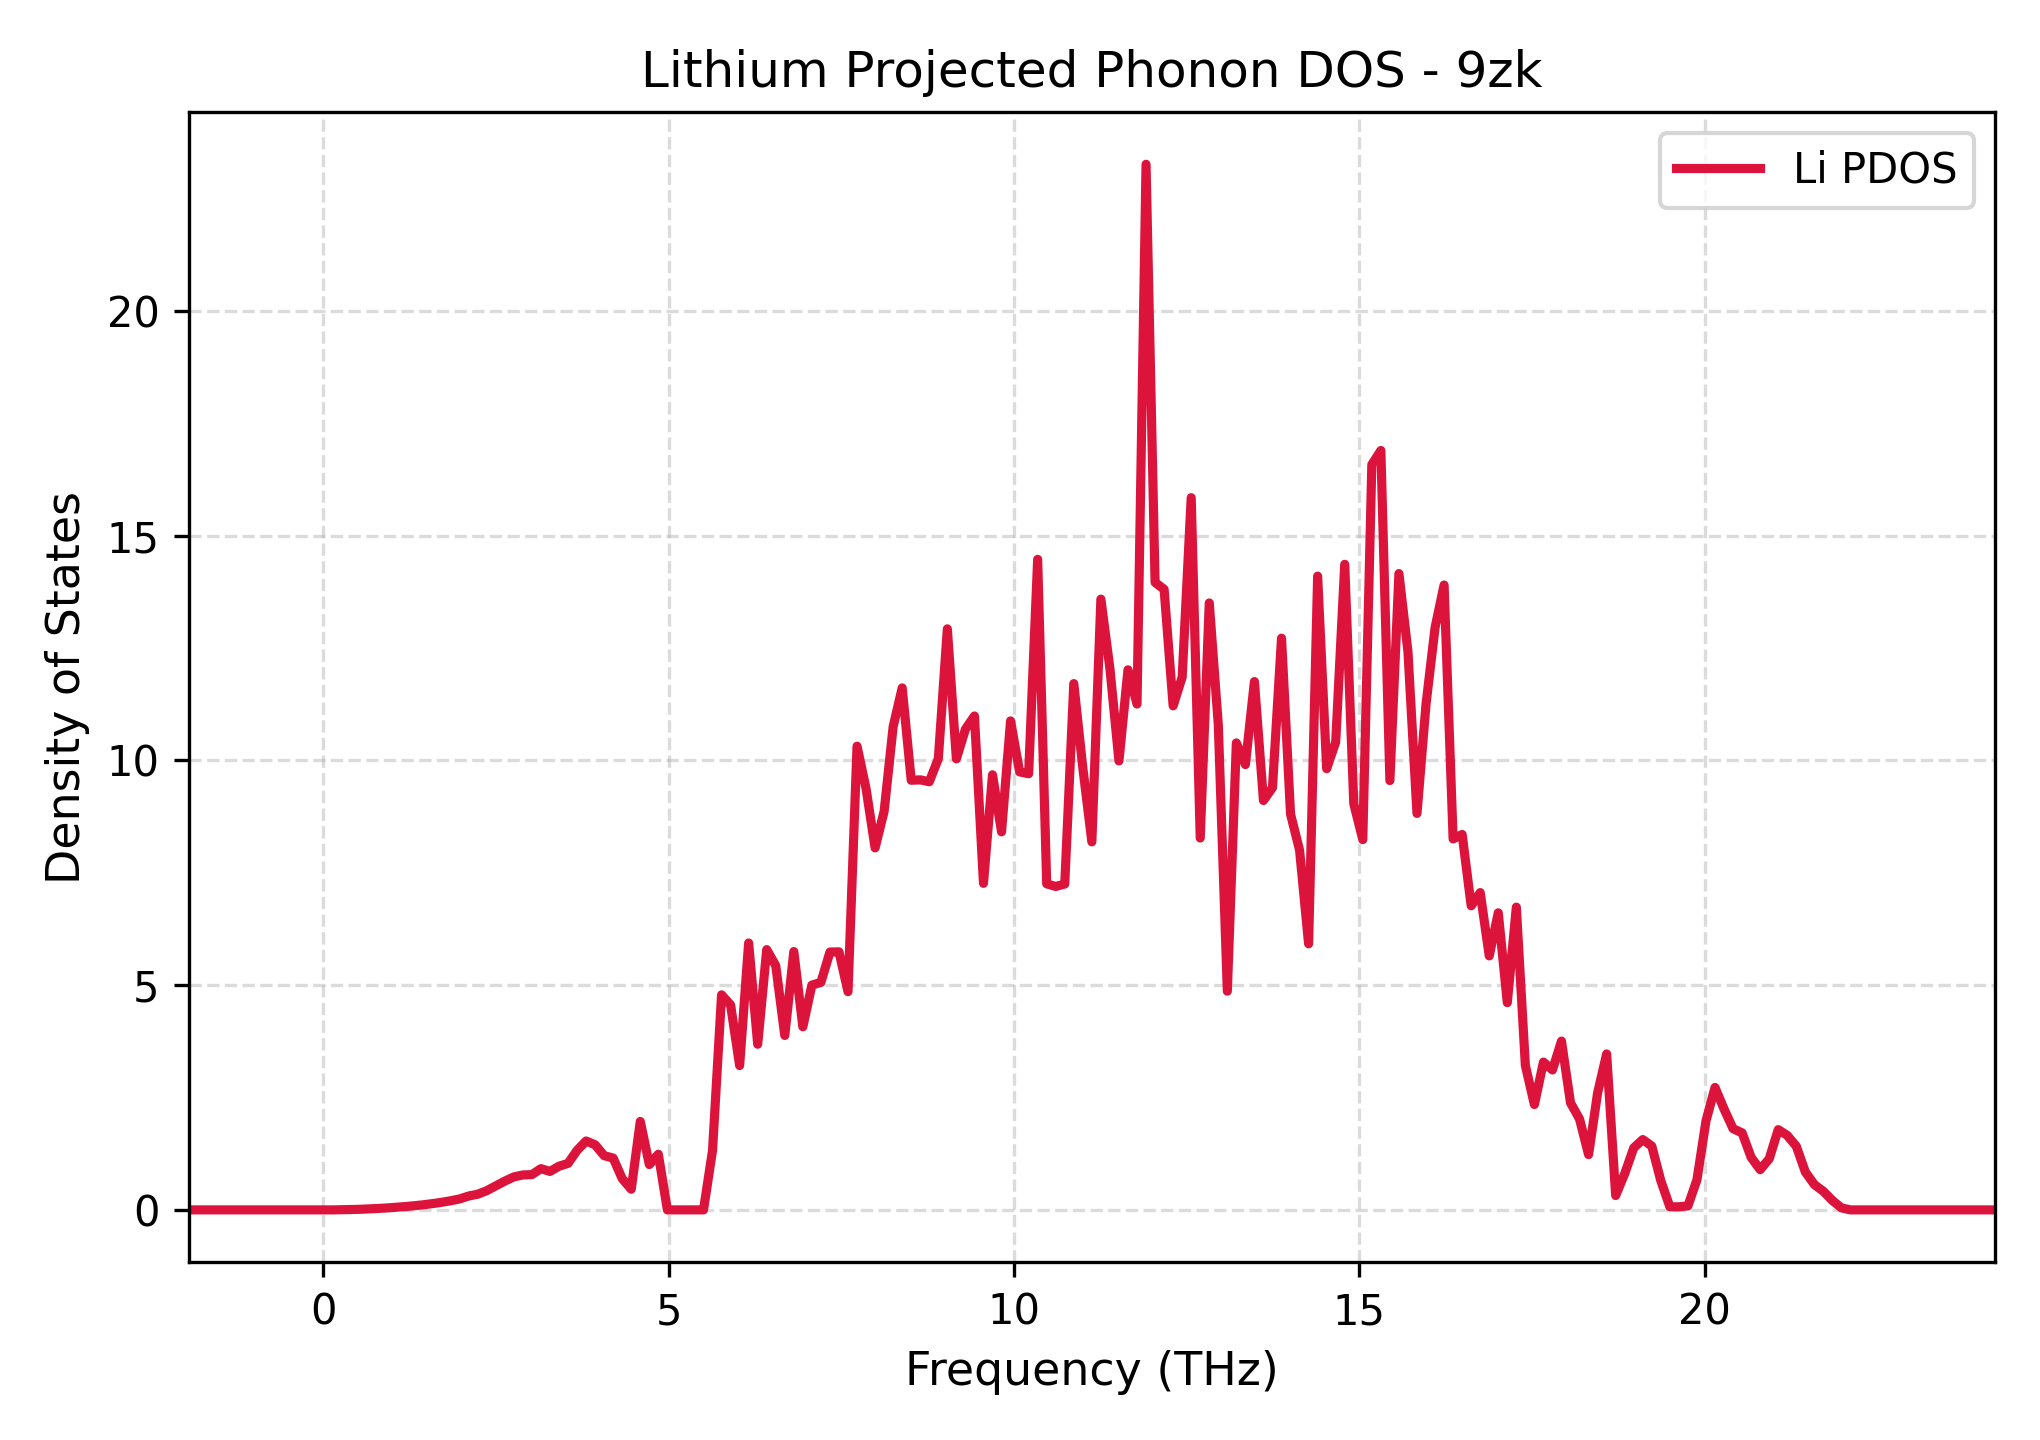

Values plotted in this chart, from the file beside it:
Frequency_THz, Lithium_PDOS
-1.947, 0.0
-1.816, 0.0
-1.685, 0.0
-1.555, 0.0
-1.424, 0.0
-1.293, 0.0
-1.162, 0.0
-1.032, 0.0
-0.9009, 0.0
-0.7701, 0.0
-0.6394, 0.0
-0.5087, 0.0
-0.3779, 0.0
-0.2472, 0.0
-0.1165, 0.0
0.01427, 0.0
0.145, 0.0
0.2757, 0.003346
0.4065, 0.008273
0.5372, 0.01344
0.6679, 0.02258
0.7987, 0.03208
0.9294, 0.04396
1.06, 0.05844
1.191, 0.07422
1.322, 0.09277
1.452, 0.1141
1.583, 0.1396
1.714, 0.1684
1.845, 0.2027
1.975, 0.2438
2.106, 0.3087
2.237, 0.3484
2.367, 0.4276
2.498, 0.5325
2.629, 0.6398
2.76, 0.7338
2.89, 0.777
3.021, 0.7848
3.152, 0.9176
3.283, 0.855
3.413, 0.9712
3.544, 1.035
3.675, 1.324
3.806, 1.533
3.936, 1.448
4.067, 1.207
4.198, 1.152
4.329, 0.6952
4.459, 0.4593
4.59, 1.967
4.721, 1.008
4.851, 1.238
4.982, 0.0
5.113, 0.0
5.244, 0.0
5.374, 0.0
5.505, 0.0
5.636, 1.321
5.767, 4.783
... 141 more rows
